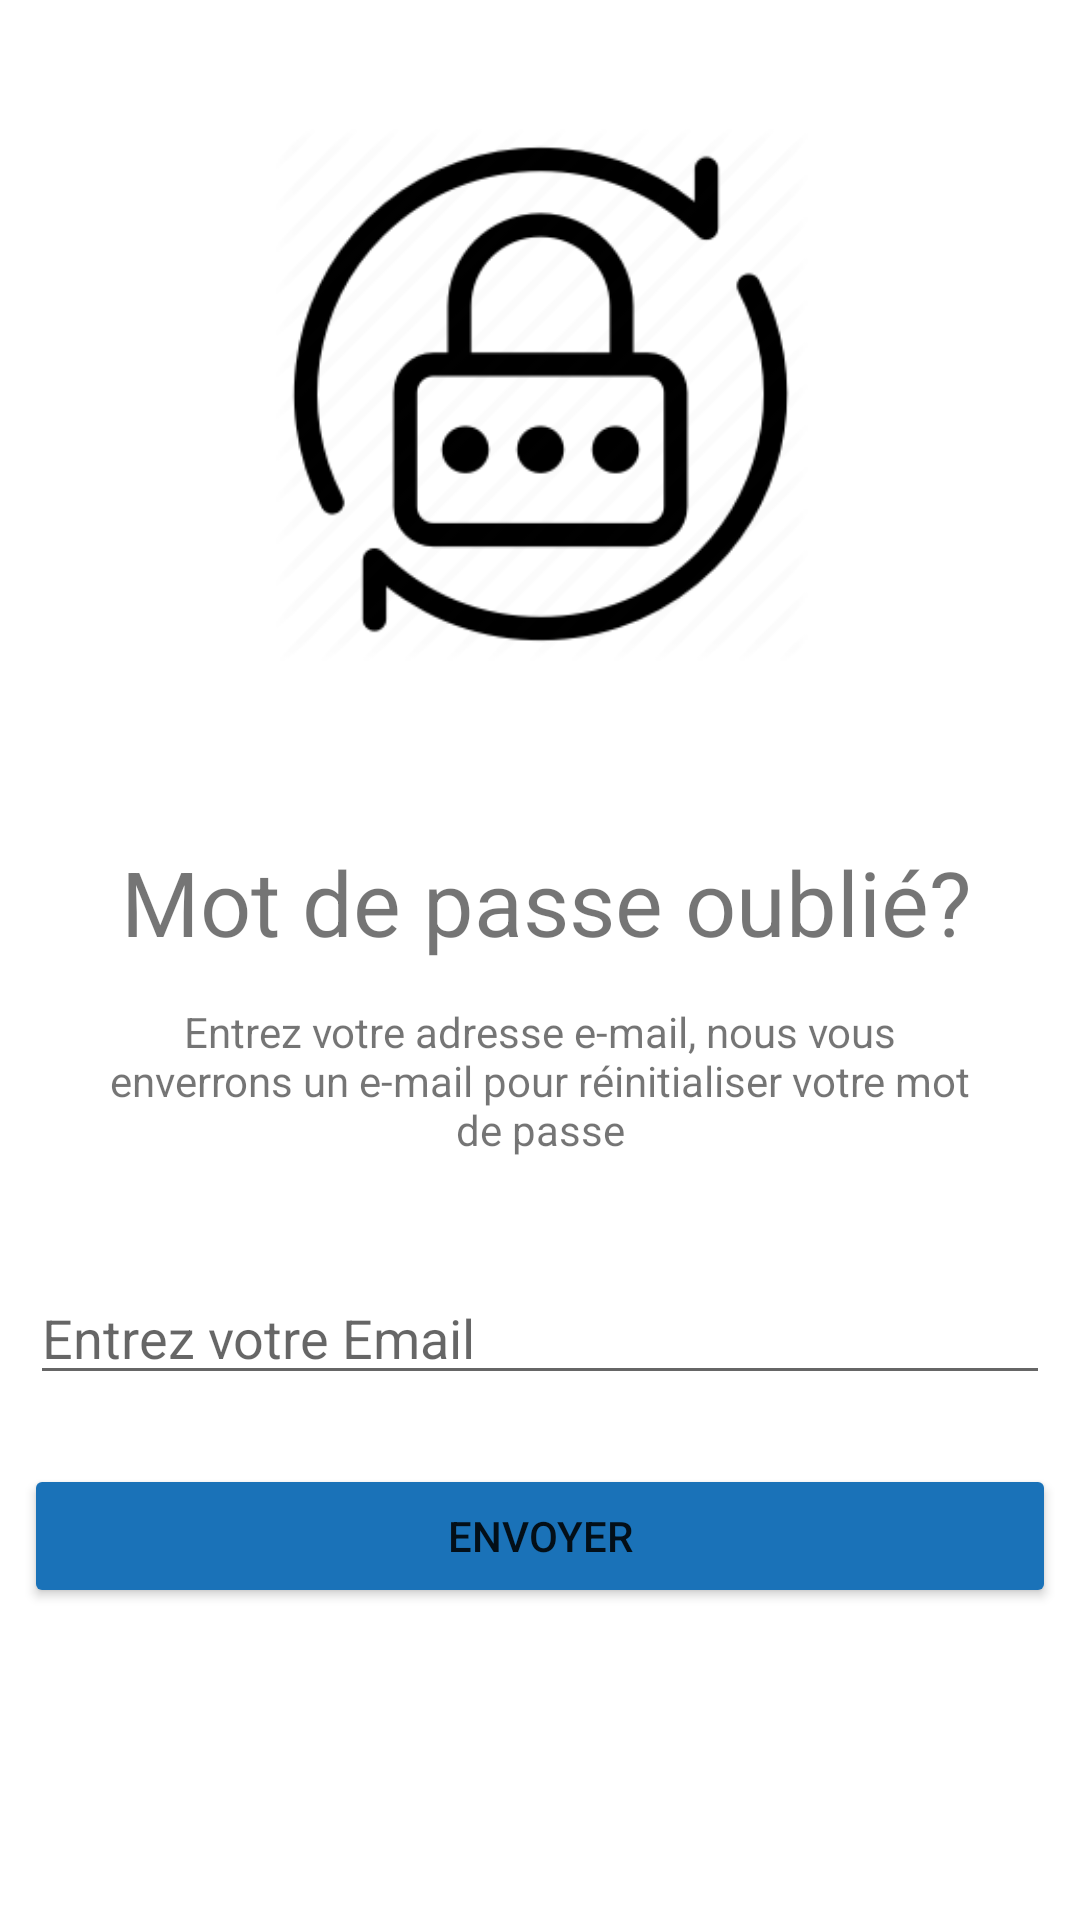

Produce the Android XML layout that renders to this screen, including the resource entries it uses.
<!-- AndroidManifest.xml: application theme Theme.RadioMonastir -->
<!-- res/layout/activity_forget_password.xml -->
<?xml version="1.0" encoding="utf-8"?>
<androidx.constraintlayout.widget.ConstraintLayout xmlns:android="http://schemas.android.com/apk/res/android"
    xmlns:app="http://schemas.android.com/apk/res-auto"
    xmlns:tools="http://schemas.android.com/tools"
    android:layout_width="match_parent"
    android:layout_height="match_parent"
    tools:context=".ForgetPasswordActivity">

    <TextView
        android:id="@+id/textView3"
        android:layout_width="wrap_content"
        android:layout_height="wrap_content"
        android:layout_marginStart="65dp"
        android:layout_marginLeft="65dp"
        android:layout_marginTop="25dp"
        android:layout_marginEnd="61dp"
        android:layout_marginRight="61dp"
        android:layout_marginBottom="8dp"
        android:text="Mot de passe oublié?"
        android:textSize="30sp"
        app:layout_constraintBottom_toTopOf="@+id/textView13"
        app:layout_constraintEnd_toEndOf="parent"
        app:layout_constraintStart_toStartOf="parent"
        app:layout_constraintTop_toBottomOf="@+id/imageView8" />

    <EditText
        android:id="@+id/editTextTextEmailAddress3"
        android:layout_width="0dp"
        android:layout_height="wrap_content"
        android:layout_marginStart="10dp"
        android:layout_marginLeft="10dp"
        android:layout_marginTop="12dp"
        android:layout_marginEnd="10dp"
        android:layout_marginRight="10dp"
        android:layout_marginBottom="13dp"
        android:ems="10"
        android:hint="Entrez votre Email"
        android:inputType="textEmailAddress"
        app:layout_constraintBottom_toTopOf="@+id/button4"
        app:layout_constraintEnd_toEndOf="parent"
        app:layout_constraintStart_toStartOf="parent"
        app:layout_constraintTop_toBottomOf="@+id/textView13" />

    <Button
        android:id="@+id/button4"
        android:layout_width="0dp"
        android:layout_height="wrap_content"
        android:layout_marginStart="8dp"
        android:layout_marginLeft="8dp"
        android:layout_marginTop="10dp"
        android:layout_marginEnd="8dp"
        android:layout_marginRight="8dp"
        android:layout_marginBottom="154dp"
        android:text="Envoyer"
        app:backgroundTint="#1A72B8"
        app:layout_constraintBottom_toBottomOf="parent"
        app:layout_constraintEnd_toEndOf="parent"
        app:layout_constraintStart_toStartOf="parent"
        app:layout_constraintTop_toBottomOf="@+id/editTextTextEmailAddress3" />

    <ImageView
        android:id="@+id/imageView8"
        android:layout_width="189dp"
        android:layout_height="178dp"
        android:layout_marginStart="111dp"
        android:layout_marginLeft="111dp"
        android:layout_marginTop="92dp"
        android:layout_marginEnd="111dp"
        android:layout_marginRight="111dp"
        android:layout_marginBottom="35dp"
        app:layout_constraintBottom_toTopOf="@+id/textView3"
        app:layout_constraintEnd_toEndOf="parent"
        app:layout_constraintStart_toStartOf="parent"
        app:layout_constraintTop_toTopOf="parent"
        app:srcCompat="@drawable/resetpassword" />

    <TextView
        android:id="@+id/textView13"
        android:layout_width="289dp"
        android:layout_height="53dp"
        android:layout_marginStart="61dp"
        android:layout_marginLeft="61dp"
        android:layout_marginTop="5dp"
        android:layout_marginEnd="61dp"
        android:layout_marginRight="61dp"
        android:layout_marginBottom="25dp"
        android:gravity="center"
        android:text="Entrez votre adresse e-mail, nous vous enverrons un e-mail pour réinitialiser votre mot de passe"
        app:layout_constraintBottom_toTopOf="@+id/editTextTextEmailAddress3"
        app:layout_constraintEnd_toEndOf="parent"
        app:layout_constraintStart_toStartOf="parent"
        app:layout_constraintTop_toBottomOf="@+id/textView3" />
</androidx.constraintlayout.widget.ConstraintLayout>
<!-- resources referenced by this layout -->
<resources>
  <!-- drawable resetpassword: png bitmap (drawable-v24, 7432 bytes) -->
  <style name="Theme.RadioMonastir" parent="Theme.MaterialComponents.DayNight.DarkActionBar">
          
          <item name="colorPrimary">@color/blue</item>
          <item name="colorPrimaryVariant">@color/blue</item>
          <item name="colorOnPrimary">@color/white</item>
          
          <item name="colorSecondary">@color/teal_200</item>
          <item name="colorSecondaryVariant">@color/teal_700</item>
          <item name="colorOnSecondary">@color/black</item>
          
          <item name="android:statusBarColor" tools:targetApi="l">?attr/colorPrimaryVariant</item>
          
      </style>
  <color name="blue">#00217f</color>
  <color name="white">#FFFFFFFF</color>
  <color name="teal_200">#FF03DAC5</color>
  <color name="teal_700">#FF018786</color>
  <color name="black">#FF000000</color>
</resources>
